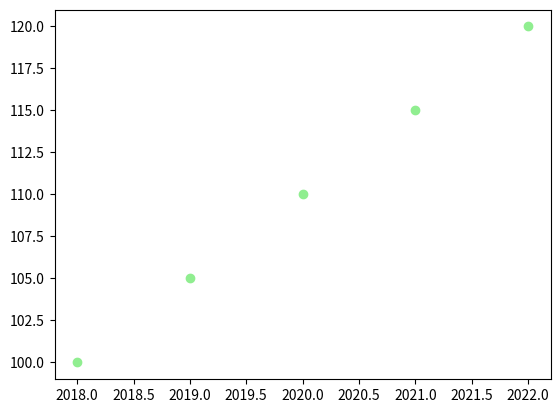

Python code for this plot:
import matplotlib.pyplot as plt
mango_prices = [100, 105, 110, 115, 120]
year1=[2018, 2019, 2020, 2021, 2022]
plt.scatter(year1, mango_prices, color='lightgreen', label='Mango Prices')
plt.show()
